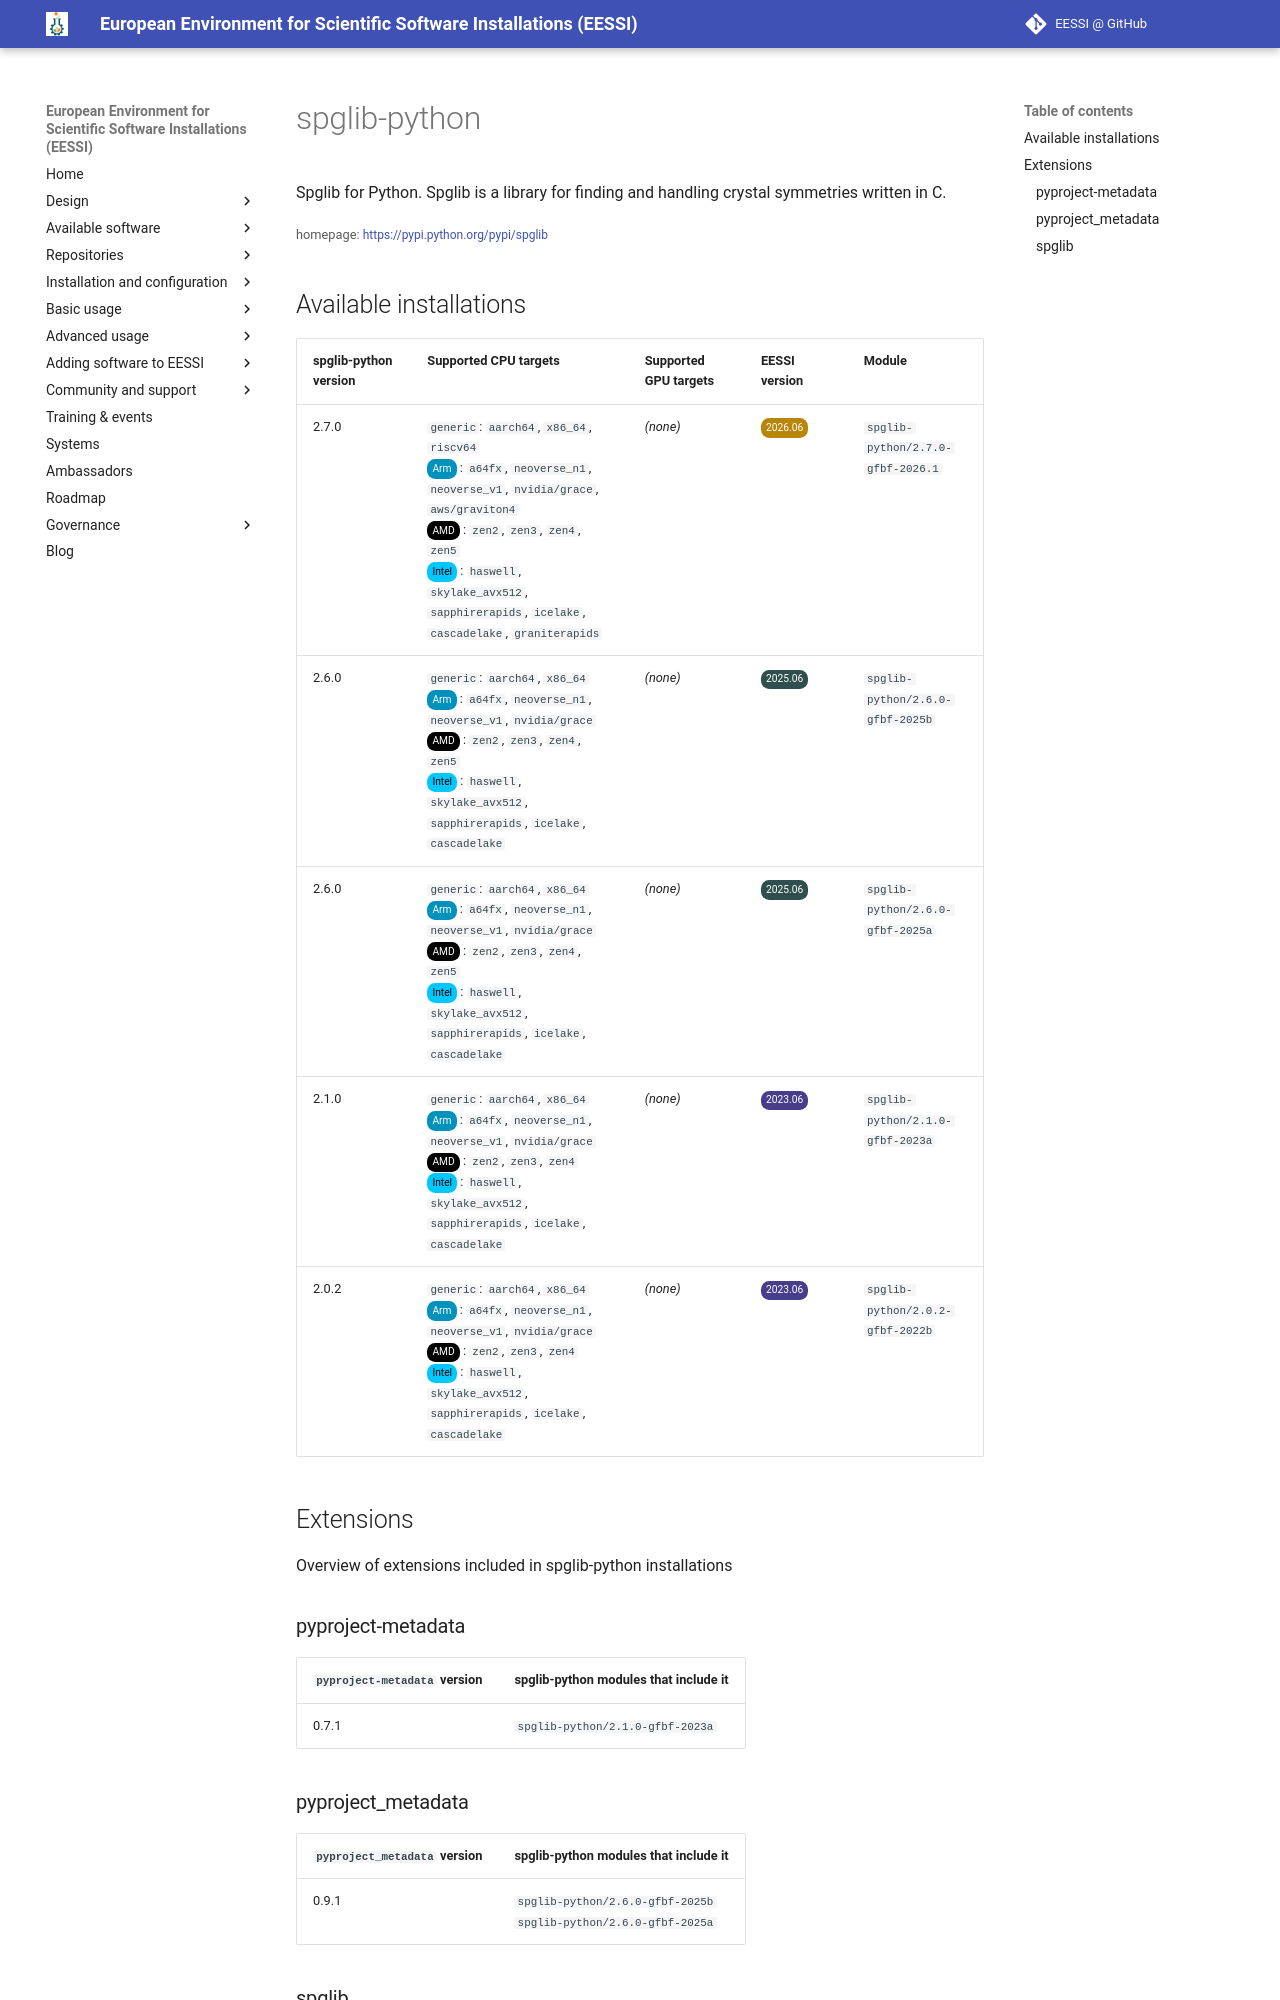

repository: EESSI/docs · page: available_software/detail/spglib-python/index.html · generator: mkdocs

---
json_ld:
  '@context': https://schema.org
  '@type': SoftwareApplication
  applicationCategory: DeveloperApplication
  description: Spglib for Python. Spglib is a library for finding and handling crystal
    symmetries written in C.
  license: Not confirmed
  name: spglib-python
  offers:
    '@type': Offer
    price: 0
  operatingSystem: LINUX
  review:
    '@type': Review
    author:
      '@type': Organization
      name: EESSI
    reviewBody: Application has been successfully made available on all architectures
      supported by EESSI
    reviewRating:
      '@type': Rating
      ratingValue: 5
  softwareRequirements: See https://www.eessi.io/docs/ for how to make EESSI available
    on your system
  softwareVersion: '[''2.7.0'', ''2.6.0'', ''2.1.0'', ''2.0.2'']'
  url: https://pypi.python.org/pypi/spglib
---
# spglib-python


Spglib for Python. Spglib is a library for finding and handling crystal symmetries written in C.

<small>homepage: </small><span class="software-link">[https://pypi.python.org/pypi/spglib](https://pypi.python.org/pypi/spglib)</span>
